Dataset: cashew_leaf_dataset (GitHub, davydon22/CashewNet-An-Ensemble-Deep-Learning-Framework). Classes: anthracnose, healthy, leaf miner, red rust.

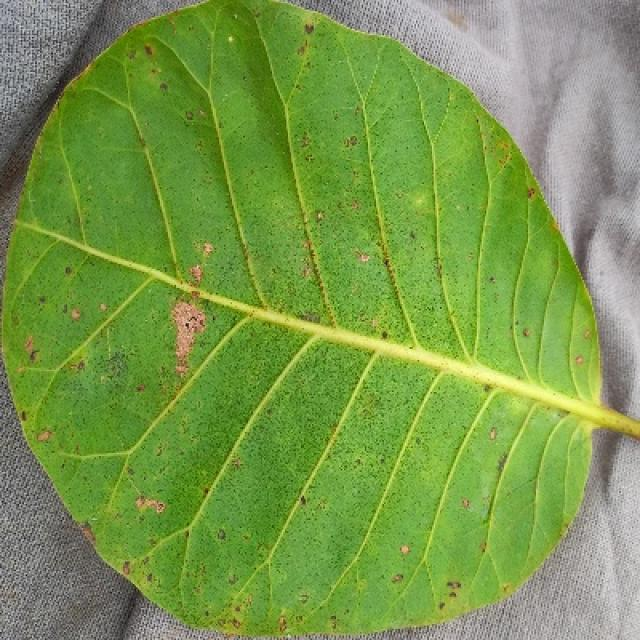
Label: anthracnose

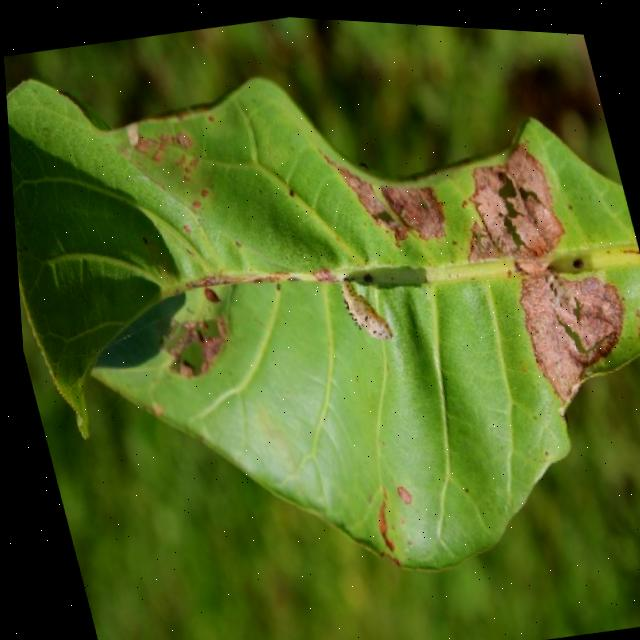
Label: leaf miner

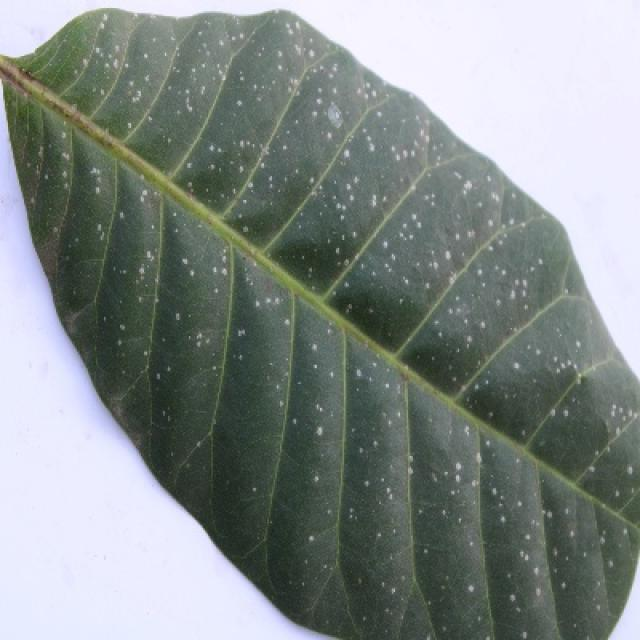
Label: red rust

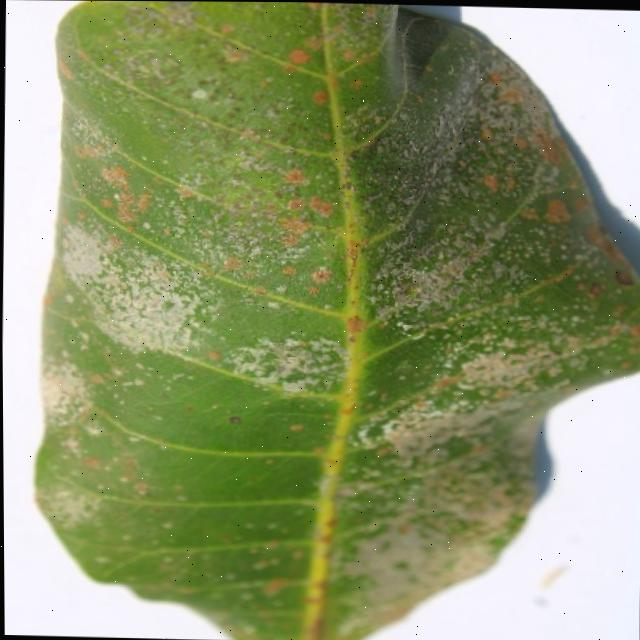
Label: red rust

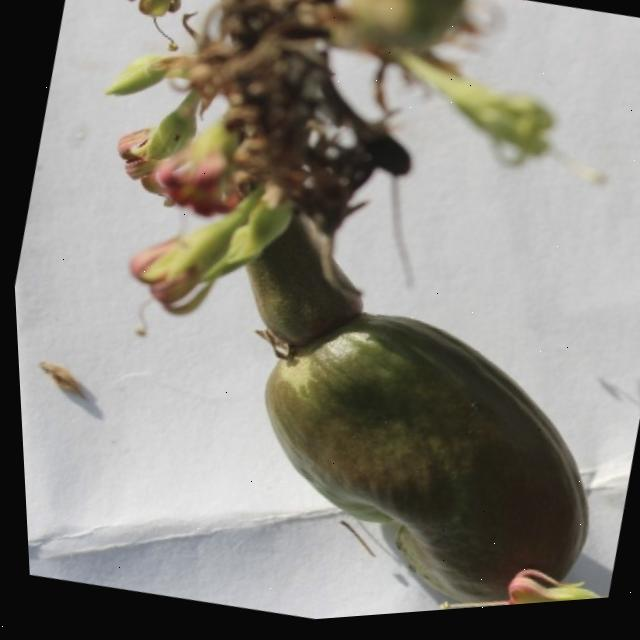
Label: healthy

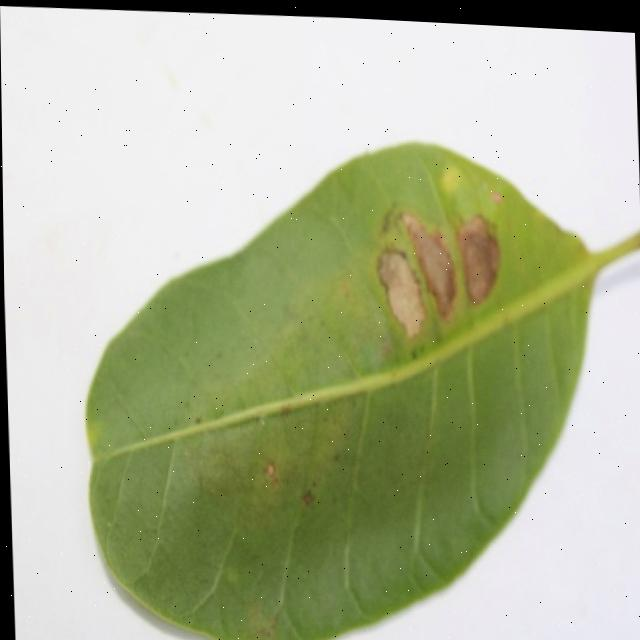
Label: leaf miner
